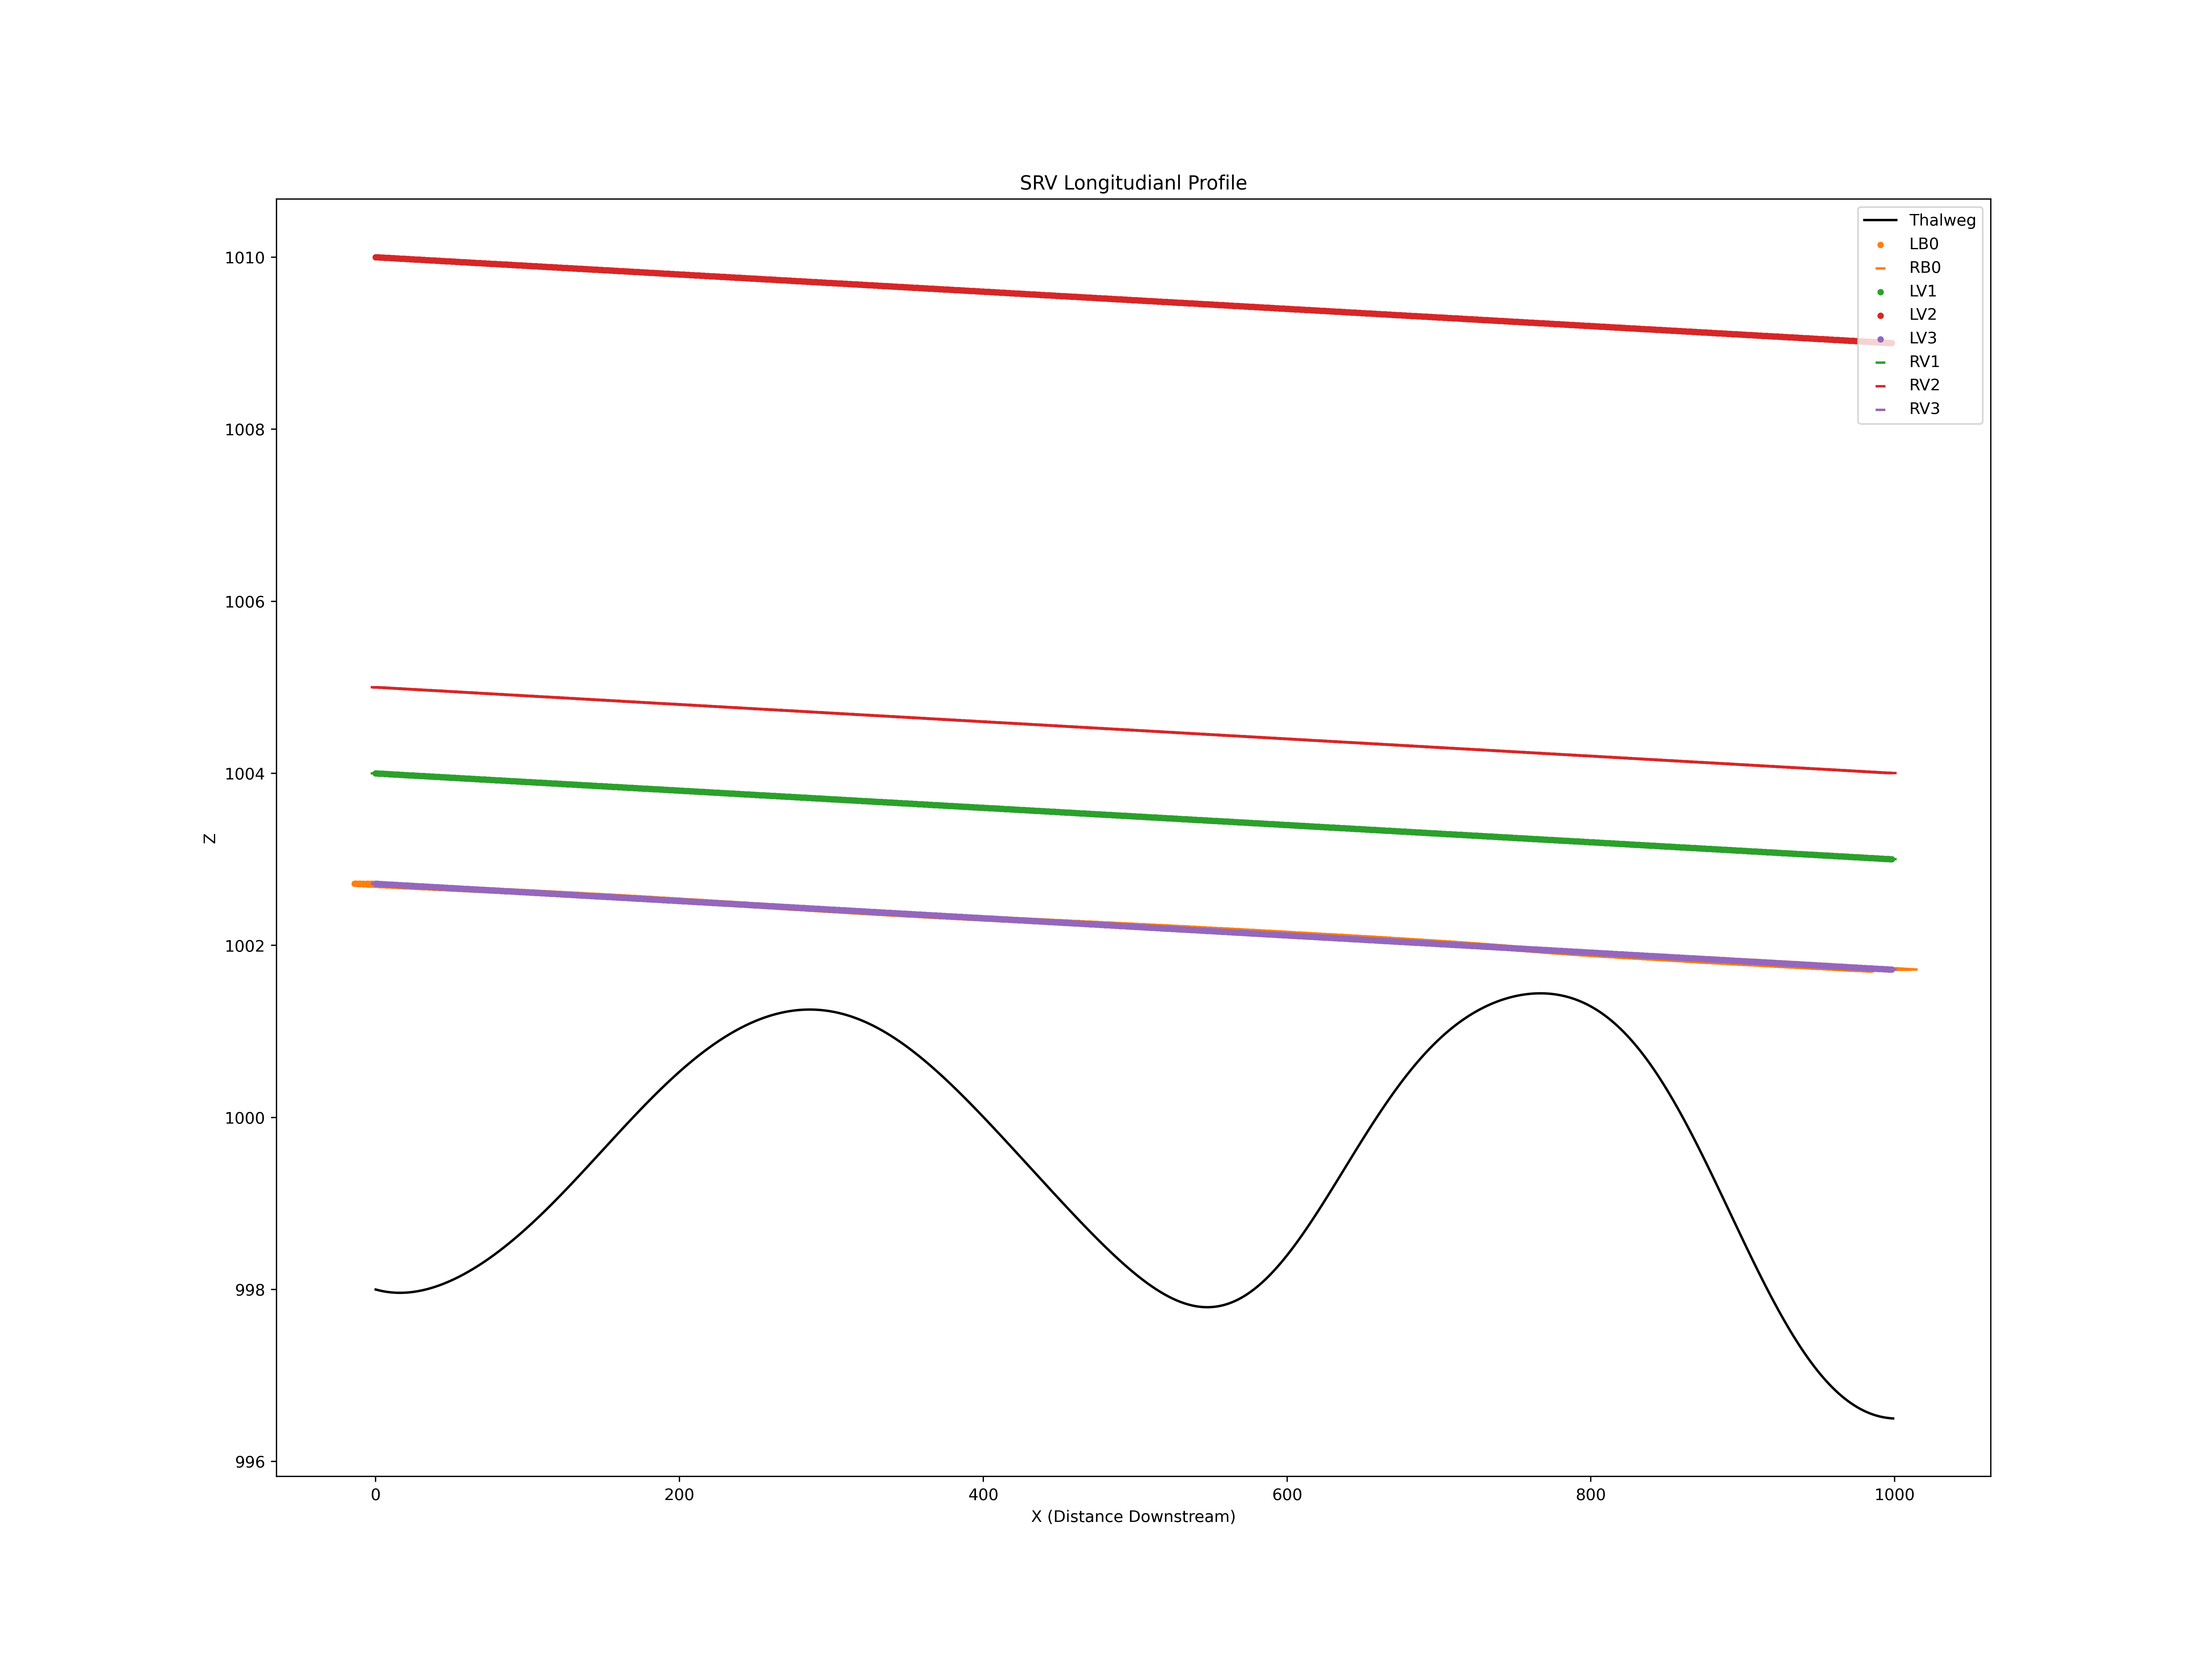

Data behind this chart, as committed beside it:
X, Z
0, 998.0
1, 998
2, 998
3, 998
4, 998
5, 998
6, 998
7, 998
8, 998
9, 998
10, 998
11, 998
12, 998
13, 998
14, 998
15, 998
16, 998
17, 998
18, 998
19, 998
20, 998
21, 998
22, 998
23, 998
24, 998
25, 998
26, 998
27, 998
28, 998
29, 998
30, 998
31, 998
32, 998
33, 998
34, 998
35, 998
36, 998
37, 998
38, 998
39, 998
40, 998
41, 998
42, 998
43, 998.1
44, 998.1
45, 998.1
46, 998.1
47, 998.1
48, 998.1
49, 998.1
50, 998.1
51, 998.1
52, 998.1
53, 998.1
54, 998.1
55, 998.1
56, 998.2
57, 998.2
58, 998.2
59, 998.2
... 9,129 more rows
